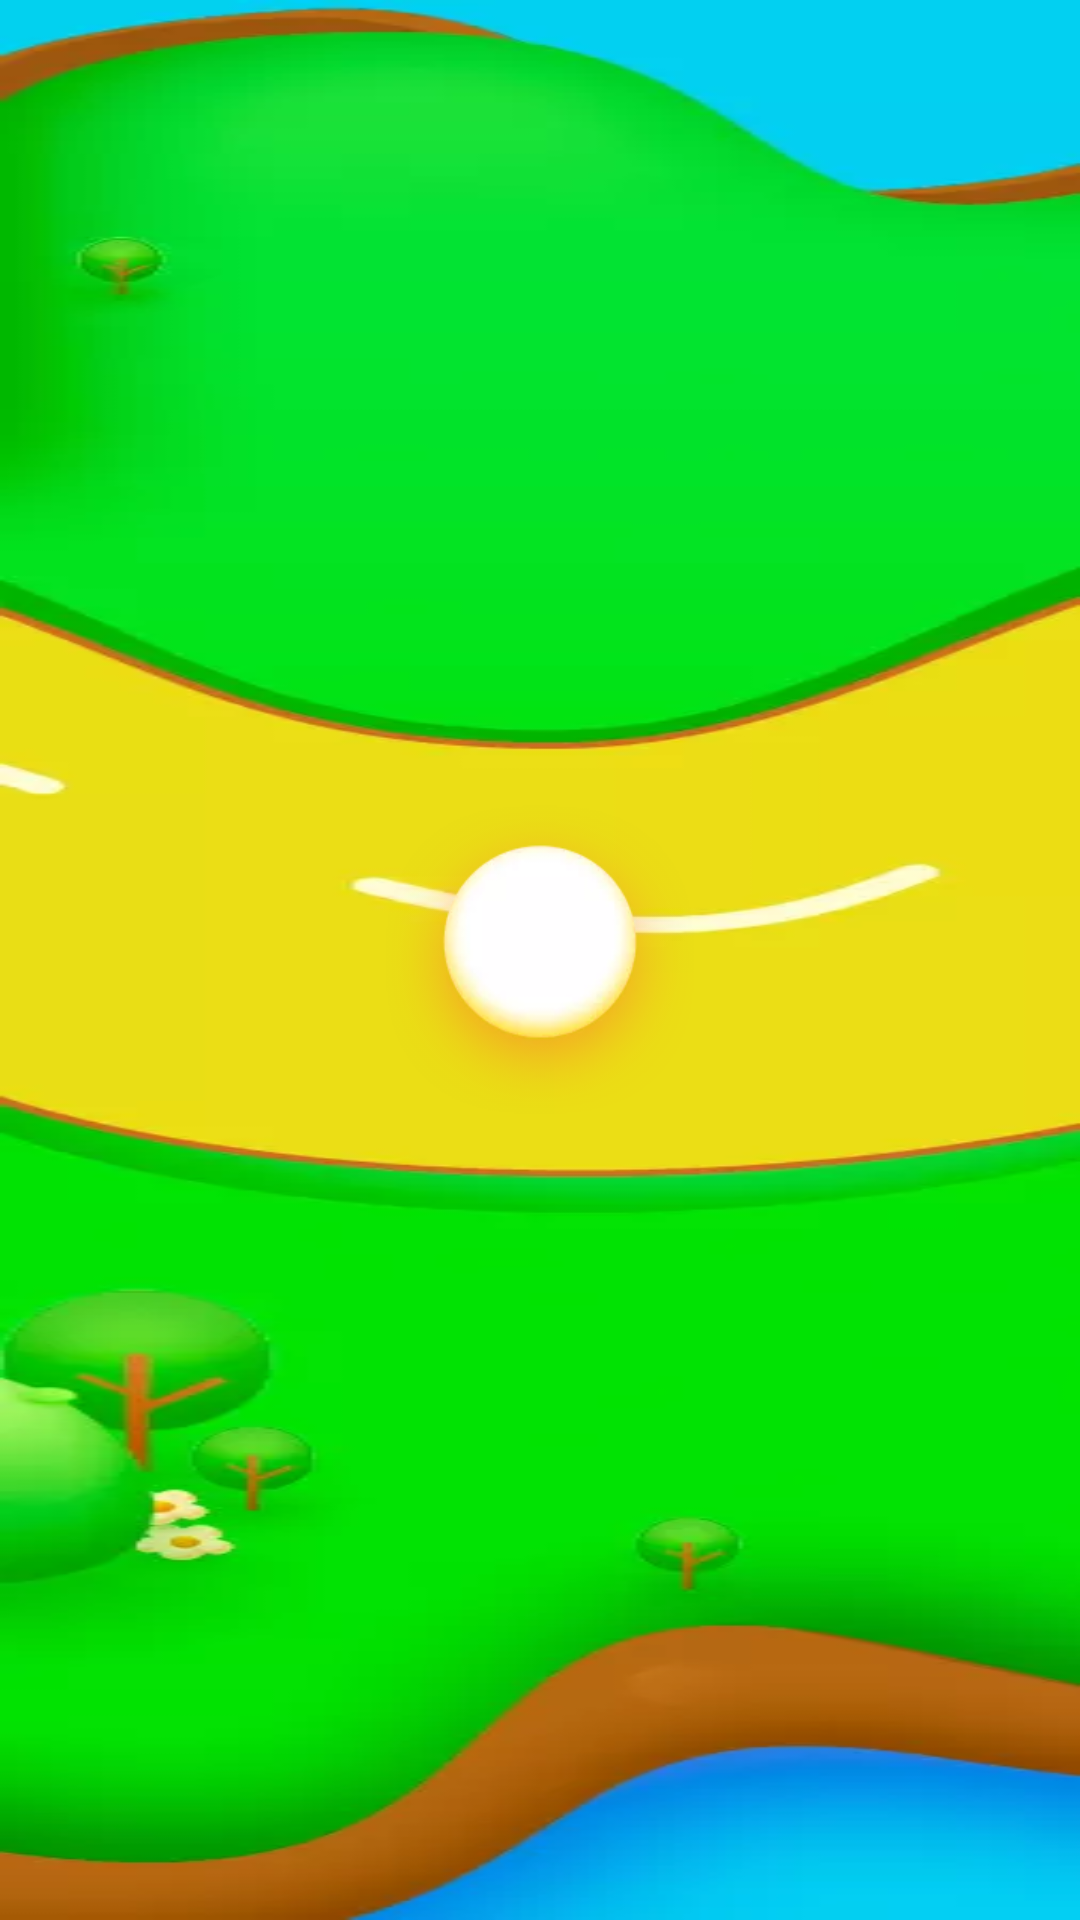

Write the Android layout XML for this screen, with the resource values it uses.
<!-- AndroidManifest.xml: application theme Theme.AppCompat.Light.NoActionBar -->
<!-- res/layout/activity_lesson_five.xml -->
<?xml version="1.0" encoding="utf-8"?>
<RelativeLayout xmlns:android="http://schemas.android.com/apk/res/android"
    android:layout_width="wrap_content"
    android:layout_height="wrap_content"
    android:background="@drawable/kt_bg_05">

    <RelativeLayout
        android:id="@+id/ll_one"
        android:orientation="vertical"
        android:layout_centerInParent="true"
        android:gravity="center"
        android:layout_width="wrap_content"
        android:layout_height="wrap_content">

        <ImageView
            android:id="@+id/iv_one"
            android:layout_centerInParent="true"
            android:layout_width="@dimen/lesson_home_size"
            android:layout_height="@dimen/lesson_home_size" />

        <ImageView
            android:id="@+id/iv_circle"
            android:layout_centerInParent="true"
            android:layout_width="wrap_content"
            android:layout_height="wrap_content"
            android:background="@drawable/kt_tp" />
        <TextView
            android:id="@+id/tv_one"
            android:layout_below="@+id/iv_circle"
            android:layout_centerHorizontal="true"
            android:layout_marginTop="@dimen/lesson_home_margin_top"
            android:textAppearance="@style/TextAppearance.AppCompat.Large"
            android:textColor="@android:color/black"
            android:layout_width="wrap_content"
            android:layout_height="wrap_content" />
    </RelativeLayout>
</RelativeLayout>
<!-- resources referenced by this layout -->
<resources>
  <dimen name="lesson_home_margin_top">35dp</dimen>
  <dimen name="lesson_home_size">90dp</dimen>
  <!-- drawable kt_bg_05: webp bitmap (drawable-xhdpi, 8878 bytes) -->
  <!-- drawable kt_tp: png bitmap (drawable-xhdpi, 11309 bytes) -->
</resources>
